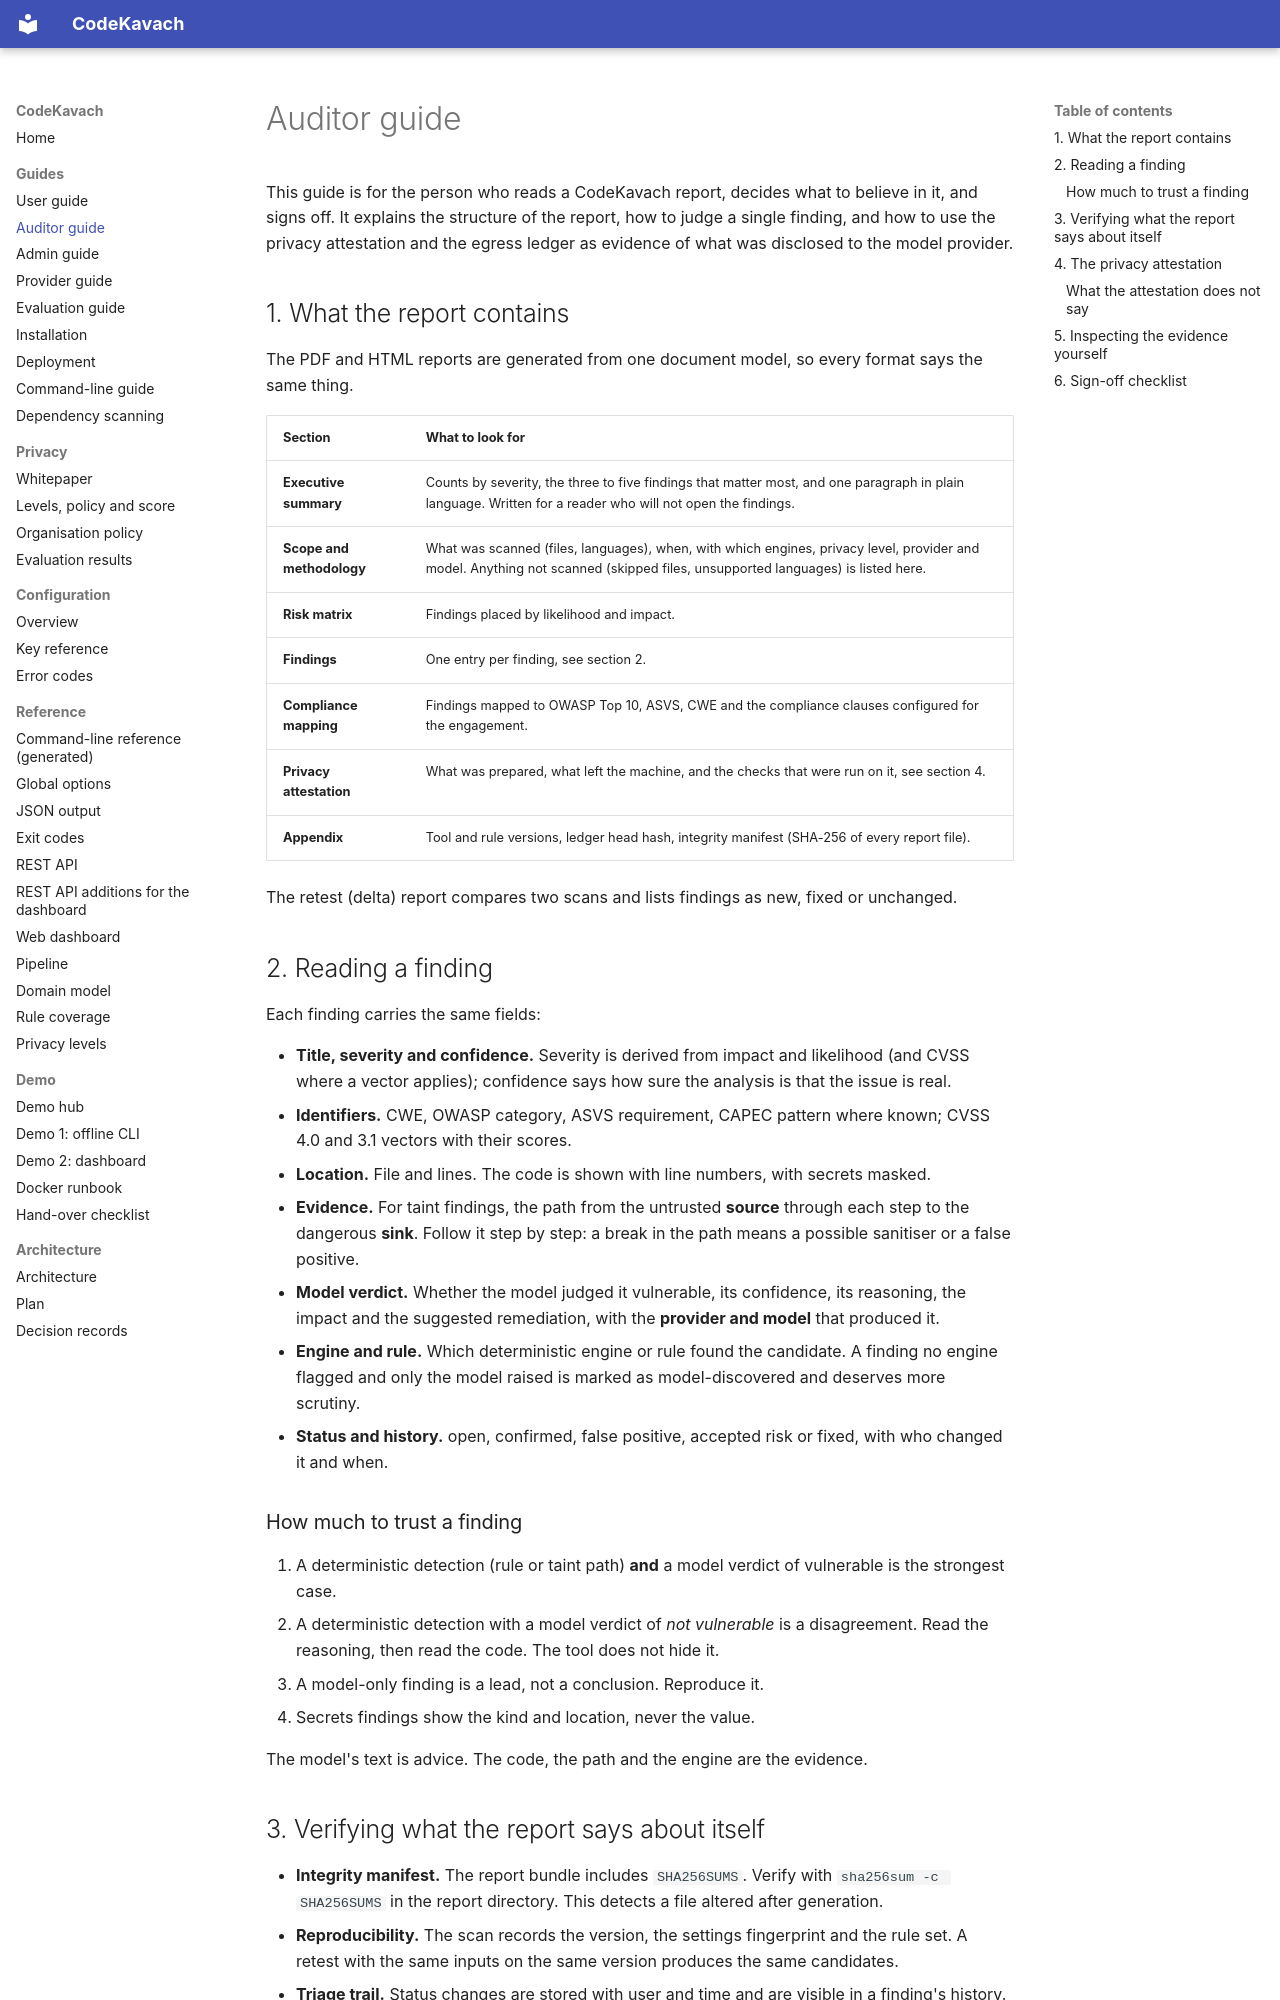

repository: jatinsingh1603/Source-Code-Review-Tool-TIET · page: guide/auditor-guide/index.html · generator: mkdocs

# Auditor guide

This guide is for the person who reads a CodeKavach report, decides what to believe in it, and signs off. It explains the structure of the report, how to judge a single finding, and how to use the privacy attestation and the egress ledger as evidence of what was disclosed to the model provider.

## 1. What the report contains

The PDF and HTML reports are generated from one document model, so every format says the same thing.

| Section | What to look for |
|---------|------------------|
| **Executive summary** | Counts by severity, the three to five findings that matter most, and one paragraph in plain language. Written for a reader who will not open the findings. |
| **Scope and methodology** | What was scanned (files, languages), when, with which engines, privacy level, provider and model. Anything not scanned (skipped files, unsupported languages) is listed here. |
| **Risk matrix** | Findings placed by likelihood and impact. |
| **Findings** | One entry per finding, see section 2. |
| **Compliance mapping** | Findings mapped to OWASP Top 10, ASVS, CWE and the compliance clauses configured for the engagement. |
| **Privacy attestation** | What was prepared, what left the machine, and the checks that were run on it, see section 4. |
| **Appendix** | Tool and rule versions, ledger head hash, integrity manifest (SHA-256 of every report file). |

The retest (delta) report compares two scans and lists findings as new, fixed or unchanged.

## 2. Reading a finding

Each finding carries the same fields:

- **Title, severity and confidence.** Severity is derived from impact and likelihood (and CVSS where a vector applies); confidence says how sure the analysis is that the issue is real.
- **Identifiers.** CWE, OWASP category, ASVS requirement, CAPEC pattern where known; CVSS 4.0 and 3.1 vectors with their scores.
- **Location.** File and lines. The code is shown with line numbers, with secrets masked.
- **Evidence.** For taint findings, the path from the untrusted **source** through each step to the dangerous **sink**. Follow it step by step: a break in the path means a possible sanitiser or a false positive.
- **Model verdict.** Whether the model judged it vulnerable, its confidence, its reasoning, the impact and the suggested remediation, with the **provider and model** that produced it.
- **Engine and rule.** Which deterministic engine or rule found the candidate. A finding no engine flagged and only the model raised is marked as model-discovered and deserves more scrutiny.
- **Status and history.** open, confirmed, false positive, accepted risk or fixed, with who changed it and when.

### How much to trust a finding

1. A deterministic detection (rule or taint path) **and** a model verdict of vulnerable is the strongest case.
2. A deterministic detection with a model verdict of *not vulnerable* is a disagreement. Read the reasoning, then read the code. The tool does not hide it.
3. A model-only finding is a lead, not a conclusion. Reproduce it.
4. Secrets findings show the kind and location, never the value.

The model's text is advice. The code, the path and the engine are the evidence.

## 3. Verifying what the report says about itself

- **Integrity manifest.** The report bundle includes `SHA256SUMS`. Verify with `sha256sum -c SHA256SUMS` in the report directory. This detects a file altered after generation.
- **Reproducibility.** The scan records the version, the settings fingerprint and the rule set. A retest with the same inputs on the same version produces the same candidates.
- **Triage trail.** Status changes are stored with user and time and are visible in a finding's history.
